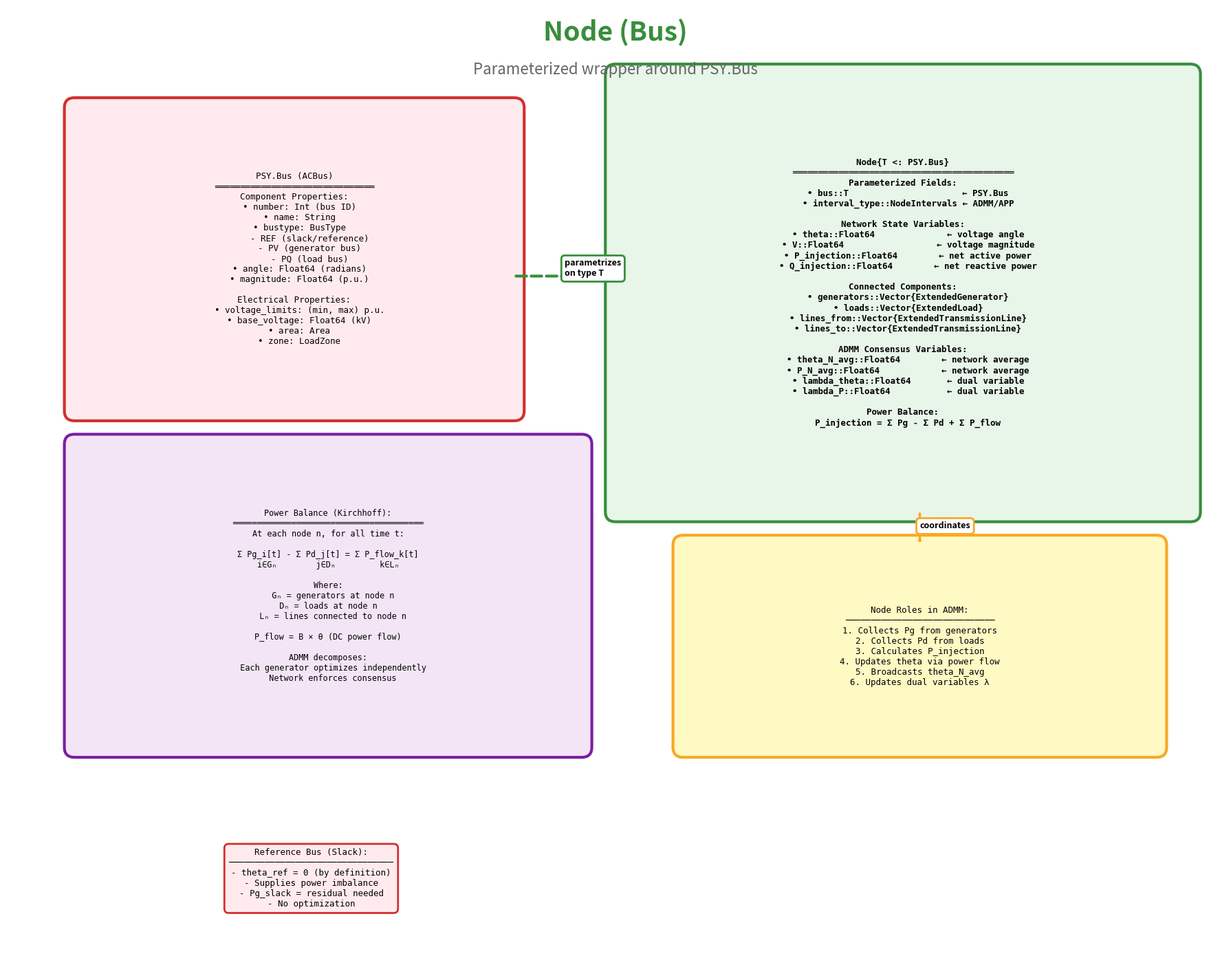

Generate this figure with matplotlib:
#!/usr/bin/env python3
"""Node (Bus) diagram"""
import matplotlib.pyplot as plt
from matplotlib.patches import FancyBboxPatch, FancyArrowPatch

COLORS = {
    'psy': '#FFEBEE', 'psy_border': '#D32F2F',
    'lascopf_core': '#E8F5E9', 'lascopf_border': '#388E3C',
    'interval': '#F3E5F5', 'interval_border': '#7B1FA2',
    'component': '#FFF9C4', 'component_border': '#F9A825'
}

def create_box(ax, x, y, w, h, text, fc, ec, fs=10, fw='normal'):
    box = FancyBboxPatch((x, y), w, h, boxstyle="round,pad=0.15",
                         facecolor=fc, edgecolor=ec, linewidth=3)
    ax.add_patch(box)
    ax.text(x+w/2, y+h/2, text, ha='center', va='center',
           fontsize=fs, family='monospace', fontweight=fw)

def create_arrow(ax, x1, y1, x2, y2, label='', color='black', style='-', lw=2.5):
    arrow = FancyArrowPatch((x1,y1), (x2,y2),
                           arrowstyle='->,head_width=0.5,head_length=0.9',
                           color=color, linewidth=lw, linestyle=style)
    ax.add_patch(arrow)
    if label:
        ax.text((x1+x2)/2, (y1+y2)/2, label, fontsize=9, fontweight='bold',
               bbox=dict(boxstyle='round,pad=0.4', facecolor='white', 
                        edgecolor=color, linewidth=2))

fig, ax = plt.subplots(figsize=(18, 14))
ax.set_xlim(0, 18)
ax.set_ylim(0, 14)
ax.axis('off')

ax.text(9, 13.5, 'Node (Bus)', 
       ha='center', fontsize=28, fontweight='bold', color=COLORS['lascopf_border'])
ax.text(9, 13, 'Parameterized wrapper around PSY.Bus',
       ha='center', fontsize=16, style='italic', color='#666')

# PSY.Bus
psy_text = '''PSY.Bus (ACBus)
═══════════════════════════════
Component Properties:
  • number: Int (bus ID)
  • name: String
  • bustype: BusType
      - REF (slack/reference)
      - PV (generator bus)
      - PQ (load bus)
  • angle: Float64 (radians)
  • magnitude: Float64 (p.u.)
  
Electrical Properties:
  • voltage_limits: (min, max) p.u.
  • base_voltage: Float64 (kV)
  • area: Area
  • zone: LoadZone'''

create_box(ax, 1, 8, 6.5, 4.5, psy_text, 
          COLORS['psy'], COLORS['psy_border'], fs=9)

# Node
node_text = '''Node{T <: PSY.Bus}
═══════════════════════════════════════════
Parameterized Fields:
  • bus::T                      ← PSY.Bus
  • interval_type::NodeIntervals ← ADMM/APP
  
Network State Variables:
  • theta::Float64              ← voltage angle
  • V::Float64                  ← voltage magnitude
  • P_injection::Float64        ← net active power
  • Q_injection::Float64        ← net reactive power
  
Connected Components:
  • generators::Vector{ExtendedGenerator}
  • loads::Vector{ExtendedLoad}
  • lines_from::Vector{ExtendedTransmissionLine}
  • lines_to::Vector{ExtendedTransmissionLine}
  
ADMM Consensus Variables:
  • theta_N_avg::Float64        ← network average
  • P_N_avg::Float64            ← network average
  • lambda_theta::Float64       ← dual variable
  • lambda_P::Float64           ← dual variable
  
Power Balance:
  P_injection = Σ Pg - Σ Pd + Σ P_flow'''

create_box(ax, 9, 6.5, 8.5, 6.5, node_text,
          COLORS['lascopf_core'], COLORS['lascopf_border'], fs=9, fw='bold')

create_arrow(ax, 7.5, 10, 9, 10,
            label='parametrizes\non type T', 
            color=COLORS['lascopf_border'], style='--', lw=3)

# Power balance
balance_text = '''Power Balance (Kirchhoff):
═══════════════════════════════════════
At each node n, for all time t:

Σ Pg_i[t] - Σ Pd_j[t] = Σ P_flow_k[t]
i∈Gₙ        j∈Dₙ         k∈Lₙ

Where:
  Gₙ = generators at node n
  Dₙ = loads at node n  
  Lₙ = lines connected to node n
  
P_flow = B × θ (DC power flow)

ADMM decomposes:
  Each generator optimizes independently
  Network enforces consensus'''

create_box(ax, 1, 3, 7.5, 4.5, balance_text,
          COLORS['interval'], COLORS['interval_border'], fs=8.5)

# Role
role_text = '''Node Roles in ADMM:
─────────────────────────────
1. Collects Pg from generators
2. Collects Pd from loads
3. Calculates P_injection
4. Updates theta via power flow
5. Broadcasts theta_N_avg
6. Updates dual variables λ'''

create_box(ax, 10, 3, 7, 3, role_text,
          COLORS['component'], COLORS['component_border'], fs=9)

create_arrow(ax, 13.5, 6.5, 13.5, 6,
            label='coordinates', color=COLORS['component_border'], lw=2.5)

# Reference bus
ref_text = '''Reference Bus (Slack):
────────────────────────────────
- theta_ref = 0 (by definition)
- Supplies power imbalance
- Pg_slack = residual needed
- No optimization'''

ax.text(4.5, 1.5, ref_text, ha='center', va='top',
       fontsize=9, family='monospace',
       bbox=dict(boxstyle='round,pad=0.5', facecolor='#FFEBEE',
                edgecolor='#D32F2F', linewidth=2))

plt.tight_layout()
plt.savefig('09_node.pdf', dpi=300, bbox_inches='tight')
plt.savefig('09_node.png', dpi=300, bbox_inches='tight')
print("✓ Created 09_node")
plt.close()
